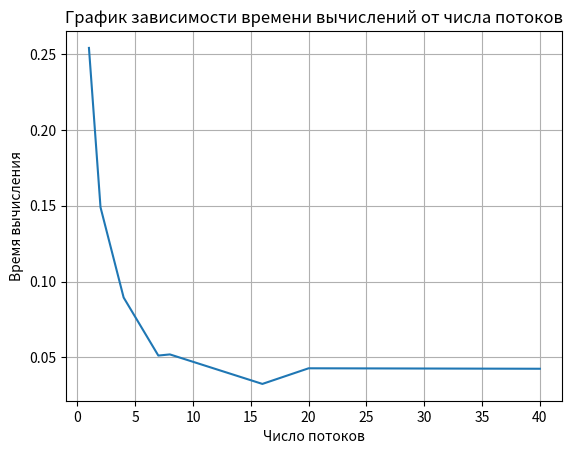

Reproduce this figure in Python.
import matplotlib.pyplot as plt

# Данные
x = [1, 2, 4, 7, 8, 16, 20, 40]
y = [0.254055, 0.148961, 0.0894418, 0.0511555, 0.0519112, 0.0324516, 0.0427606, 0.042459]

# Создание графика
plt.plot(x, y)
plt.xlabel('Число потоков')
plt.ylabel('Время вычисления')
plt.title('График зависимости времени вычислений от числа потоков')
plt.grid(True)
plt.show()